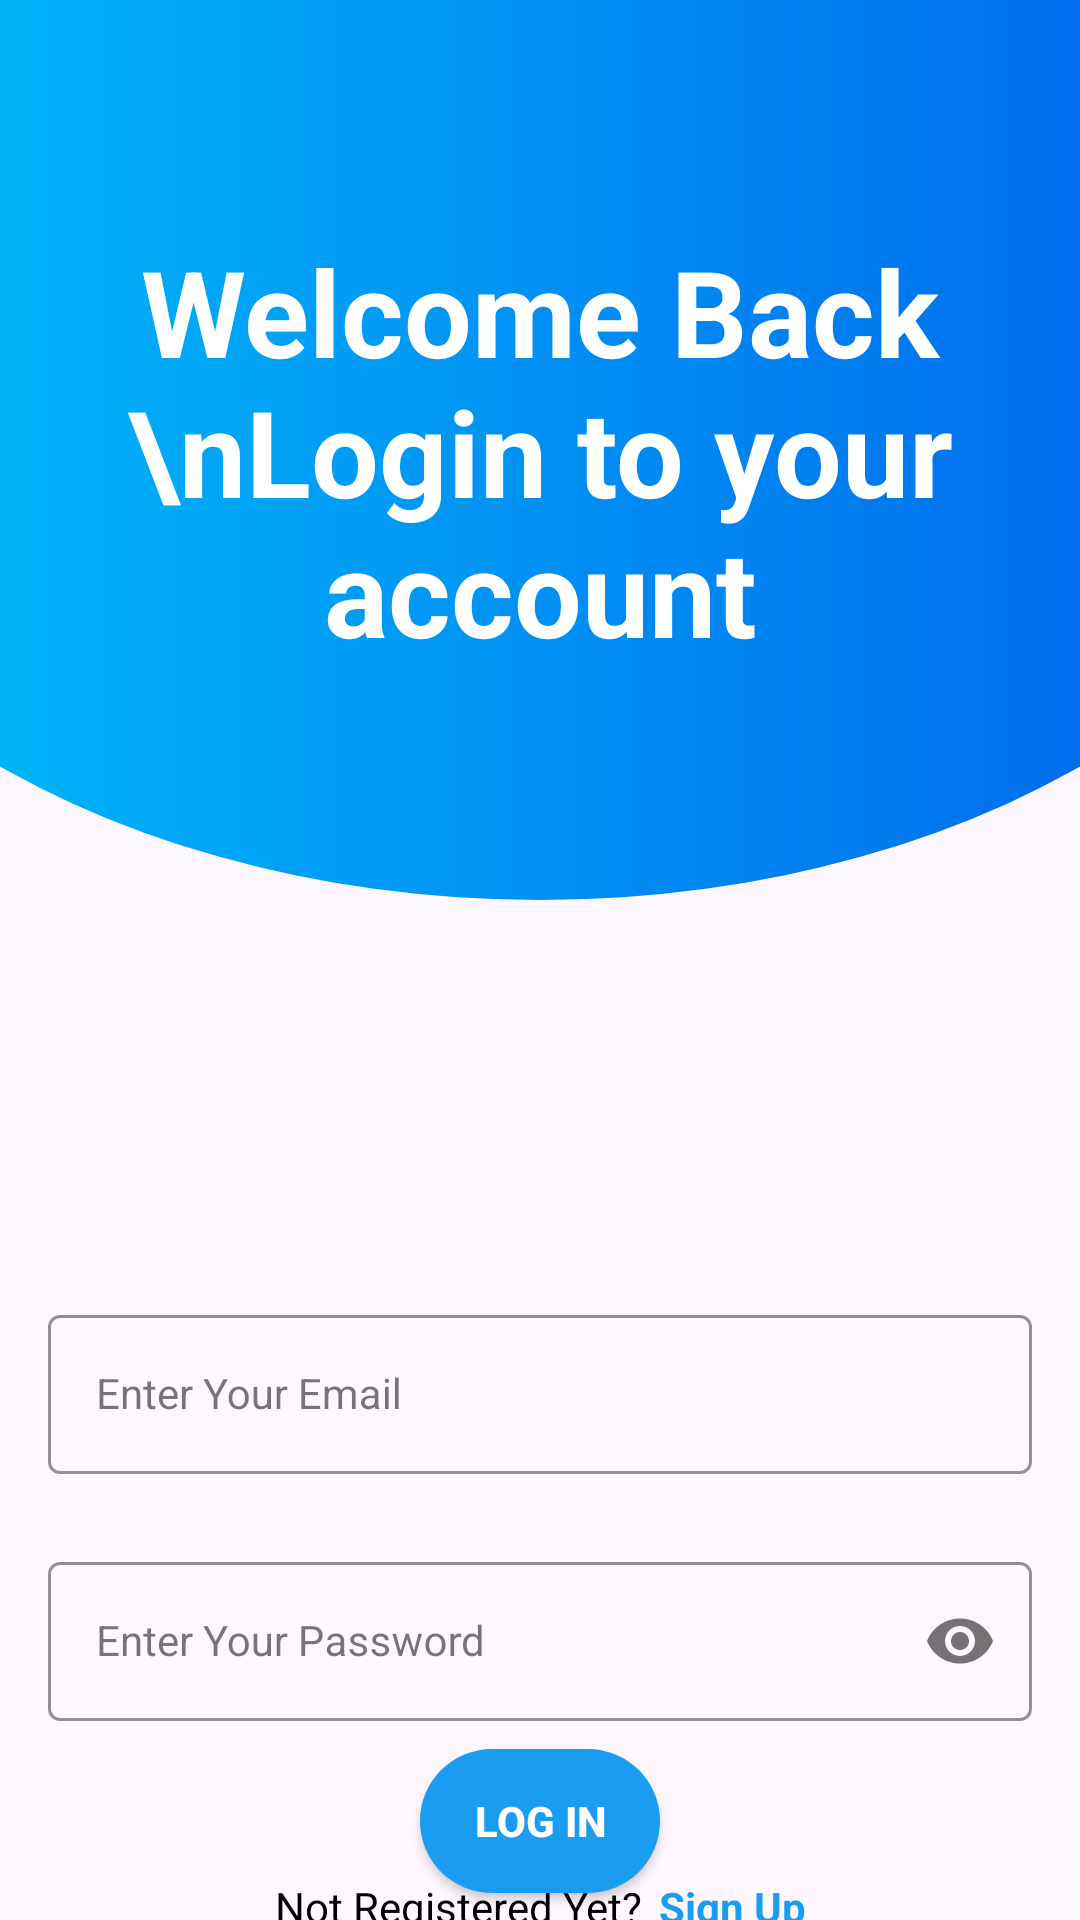

Write the Android layout XML for this screen, with the resource values it uses.
<!-- AndroidManifest.xml: application theme Theme.Aplikacja_Sportowa -->
<!-- res/layout/fragment_login.xml -->
<?xml version="1.0" encoding="utf-8"?>
<androidx.constraintlayout.widget.ConstraintLayout
    xmlns:android="http://schemas.android.com/apk/res/android"
    xmlns:app="http://schemas.android.com/apk/res-auto"
    xmlns:tools="http://schemas.android.com/tools"
    android:layout_width="match_parent"
    android:layout_height="match_parent"
    tools:context=".LoginFragment">

    <LinearLayout
        android:id="@+id/linearLayout"
        android:layout_width="match_parent"
        android:layout_height="600dp"
        android:background="@drawable/ic_wave"
        tools:ignore="MissingConstraints">

        <TextView
            android:id="@+id/text_welcome"
            android:layout_width="match_parent"
            android:layout_height="wrap_content"
            android:layout_gravity="center_vertical"
            android:layout_marginTop="-150dp"
            android:gravity="center"
            android:text="Welcome Back \nLogin to your account"
            android:textColor="@color/white"
            android:textSize="40sp"
            android:textStyle="bold" />
    </LinearLayout>

    <com.google.android.material.textfield.TextInputLayout
        android:id="@+id/emailLayout"
        style="@style/LoginTextInputOuterFieldStyle"
        android:layout_width="match_parent"
        android:layout_height="wrap_content"
        android:layout_marginHorizontal="16dp"
        android:layout_marginTop="433dp"
        app:boxStrokeColor="@color/blue"
        app:hintTextColor="@color/blue"
        app:layout_constraintEnd_toEndOf="parent"
        app:layout_constraintHorizontal_bias="0.5"
        app:layout_constraintStart_toStartOf="parent"
        app:layout_constraintTop_toTopOf="parent">

        <com.google.android.material.textfield.TextInputEditText
            android:id="@+id/emailbox"
            style="@style/LoginTextInputInnerFieldStyle"
            android:layout_width="match_parent"
            android:layout_height="wrap_content"
            android:hint="Enter Your Email"
            android:inputType="textEmailAddress"/>
    </com.google.android.material.textfield.TextInputLayout>

    <com.google.android.material.textfield.TextInputLayout
        android:id="@+id/passwordLayout"
        style="@style/LoginTextInputOuterFieldStyle"
        android:layout_width="match_parent"
        android:layout_height="wrap_content"
        android:layout_marginHorizontal="16dp"
        android:layout_marginTop="24dp"
        app:boxStrokeColor="@color/blue"
        app:hintTextColor="@color/blue"
        app:layout_constraintEnd_toEndOf="parent"
        app:layout_constraintHorizontal_bias="0.5"
        app:layout_constraintStart_toStartOf="parent"
        app:layout_constraintTop_toBottomOf="@id/emailLayout"
        app:passwordToggleEnabled="true">

        <com.google.android.material.textfield.TextInputEditText
            android:id="@+id/passwordbox"
            style="@style/LoginTextInputInnerFieldStyle"
            android:layout_width="match_parent"
            android:layout_height="wrap_content"
            android:hint="Enter Your Password"
            android:inputType="textPassword"/>
    </com.google.android.material.textfield.TextInputLayout>

    <androidx.appcompat.widget.AppCompatButton
        android:id="@+id/button"
        android:layout_width="0dp"
        android:layout_height="wrap_content"
        android:layout_marginHorizontal="140dp"
        android:layout_marginTop="0dp"
        android:background="@drawable/rounded_corners"
        android:text="Log In"
        android:textColor="@color/white"
        android:textStyle="bold"
        app:layout_constraintBottom_toBottomOf="parent"
        app:layout_constraintEnd_toEndOf="parent"
        app:layout_constraintHorizontal_bias="0.5"
        app:layout_constraintStart_toStartOf="parent"
        app:layout_constraintTop_toBottomOf="@id/passwordLayout" />

    <LinearLayout
        android:layout_width="wrap_content"
        android:layout_height="wrap_content"
        android:orientation="horizontal"
        app:layout_constraintBottom_toBottomOf="parent"
        app:layout_constraintEnd_toEndOf="parent"
        app:layout_constraintHorizontal_bias="0.5"
        app:layout_constraintStart_toStartOf="parent"
        app:layout_constraintTop_toBottomOf="@id/button">

        <TextView
            android:id="@+id/text_register"
            android:layout_width="wrap_content"
            android:layout_height="wrap_content"
            android:layout_gravity="center_vertical"
            android:text="Not Registered Yet? "
            android:textColor="@color/black" />

        <TextView
            android:id="@+id/textView"
            android:layout_width="wrap_content"
            android:layout_height="wrap_content"
            android:layout_gravity="center_vertical"
            android:layout_marginLeft="2dp"
            android:clickable="true"
            android:focusable="true"
            android:text="Sign Up"
            android:textColor="@color/blue"
            android:textStyle="bold" />
    </LinearLayout>

</androidx.constraintlayout.widget.ConstraintLayout>
<!-- resources referenced by this layout -->
<resources>
  <color name="black">#FF000000</color>
  <color name="blue">#1a9df1</color>
  <color name="white">#FFFFFFFF</color>
  <!-- drawable ic_wave (drawable) -->
  <?xml version="1.0" encoding="utf-8"?>
  <layer-list xmlns:android="http://schemas.android.com/apk/res/android">
    <item>
      <shape android:shape="rectangle" />
    </item>
    <item
        android:bottom="300dp"
        android:left="-100dp"
        android:right="-100dp"
        android:top="-80dp">
      <shape android:shape="oval">
        <size android:height="20dp" />
        <gradient
            android:angle="0"
            android:startColor="#00c6fb"
            android:endColor="#005bea"
            android:type="linear" />
      </shape>
    </item>
  </layer-list>
  <!-- drawable rounded_corners (drawable) -->
  <?xml version="1.0" encoding="utf-8"?>
  <shape xmlns:android="http://schemas.android.com/apk/res/android">
      <solid android:color="@color/blue"/>
      <corners android:radius="300dp"/>
  </shape>
  <style name="LoginTextInputInnerFieldStyle" parent="Widget.MaterialComponents.TextInputLayout.OutlinedBox">
          <item name="android:layout_width">match_parent</item>
          <item name="android:layout_height">wrap_content</item>
          <item name="android:textColor">@color/black</item>
          <item name="android:textColorHint">@color/black</item>
          <item name="android:maxLines">1</item>
          <item name="android:textSize">14sp</item>
      </style>
  <style name="LoginTextInputOuterFieldStyle" parent="Widget.MaterialComponents.TextInputLayout.OutlinedBox">
          <item name="android:layout_width">match_parent</item>
          <item name="android:layout_height">wrap_content</item>
          <item name="android:layout_marginTop">15dp</item>
          <item name="android:layout_marginBottom">15dp</item>
      </style>
  <style name="Theme.Aplikacja_Sportowa" parent="Base.Theme.Aplikacja_Sportowa" />
  <style name="Base.Theme.Aplikacja_Sportowa" parent="Theme.Material3.DayNight.NoActionBar">
          <item name="colorPrimary">@color/blue</item>
          <item name="colorPrimaryVariant">@color/blue</item>
          <item name="android:statusBarColor">@color/blue</item>
      </style>
</resources>
